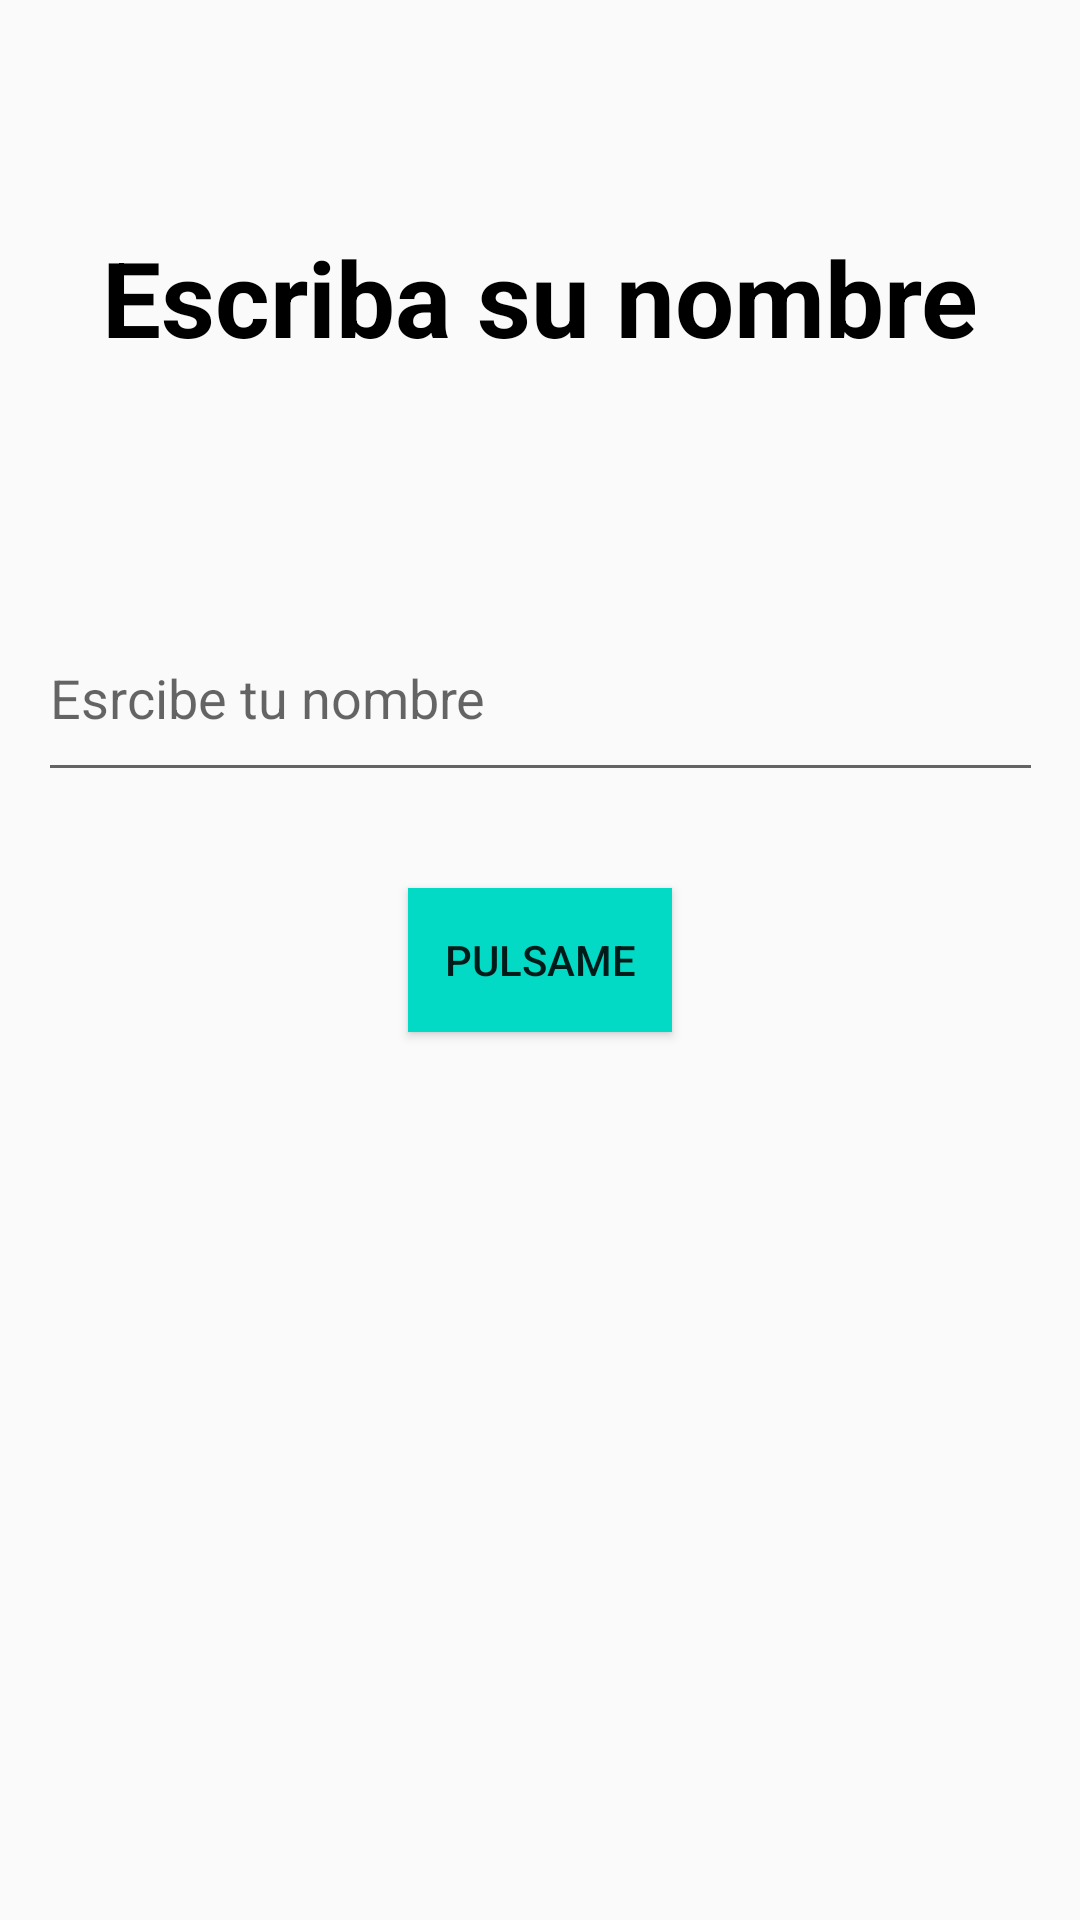

Reconstruct the res/layout file that produces this screen, plus the resources it refers to.
<!-- AndroidManifest.xml: application theme Theme.IntriKotlin -->
<!-- res/layout/activity_saludo.xml -->
<?xml version="1.0" encoding="utf-8"?>
<androidx.constraintlayout.widget.ConstraintLayout xmlns:android="http://schemas.android.com/apk/res/android"
    xmlns:app="http://schemas.android.com/apk/res-auto"
    xmlns:tools="http://schemas.android.com/tools"
    android:id="@+id/main"
    android:layout_width="match_parent"
    android:orientation="vertical"
    android:layout_height="match_parent"
    tools:context=".practica1.saludoActivity">

    <androidx.appcompat.widget.AppCompatEditText
        android:id="@+id/edtName"
        android:layout_width="335dp"
        android:layout_height="66dp"
        android:layout_marginBottom="32dp"
        android:maxLines="1"
        android:singleLine="true"
        android:hint="Esrcibe tu nombre"
        app:layout_constraintBottom_toTopOf="@+id/btnStart"
        app:layout_constraintEnd_toEndOf="parent"
        app:layout_constraintStart_toStartOf="parent"
        />

    <androidx.appcompat.widget.AppCompatButton
        android:id="@+id/btnStart"
        android:layout_width="wrap_content"
        android:layout_height="wrap_content"
        android:background="@color/teal_200"
        android:text="pulsame"
        app:layout_constraintBottom_toBottomOf="parent"
        app:layout_constraintEnd_toEndOf="parent"
        app:layout_constraintStart_toStartOf="parent"
        app:layout_constraintTop_toTopOf="parent"
        />
    <TextView
        android:id="@+id/textView"
        android:layout_width="wrap_content"
        android:layout_height="wrap_content"
        android:text="Escriba su nombre"
        android:textColor="@color/black"
        android:textSize="35sp"
        android:textStyle="bold"
        app:layout_constraintBottom_toTopOf="@+id/edtName"
        app:layout_constraintEnd_toEndOf="parent"
        app:layout_constraintStart_toStartOf="parent"
        app:layout_constraintTop_toTopOf="parent"
        />

</androidx.constraintlayout.widget.ConstraintLayout>
<!-- resources referenced by this layout -->
<resources>
  <style name="Theme.IntriKotlin" parent="Theme.AppCompat.Light.NoActionBar" />
  <!-- not gathered from this repository: default colours our renderer supplied (Android Studio template values) -->
  <color name="teal_200">#FF03DAC5</color>
  <color name="black">#FF000000</color>
</resources>
